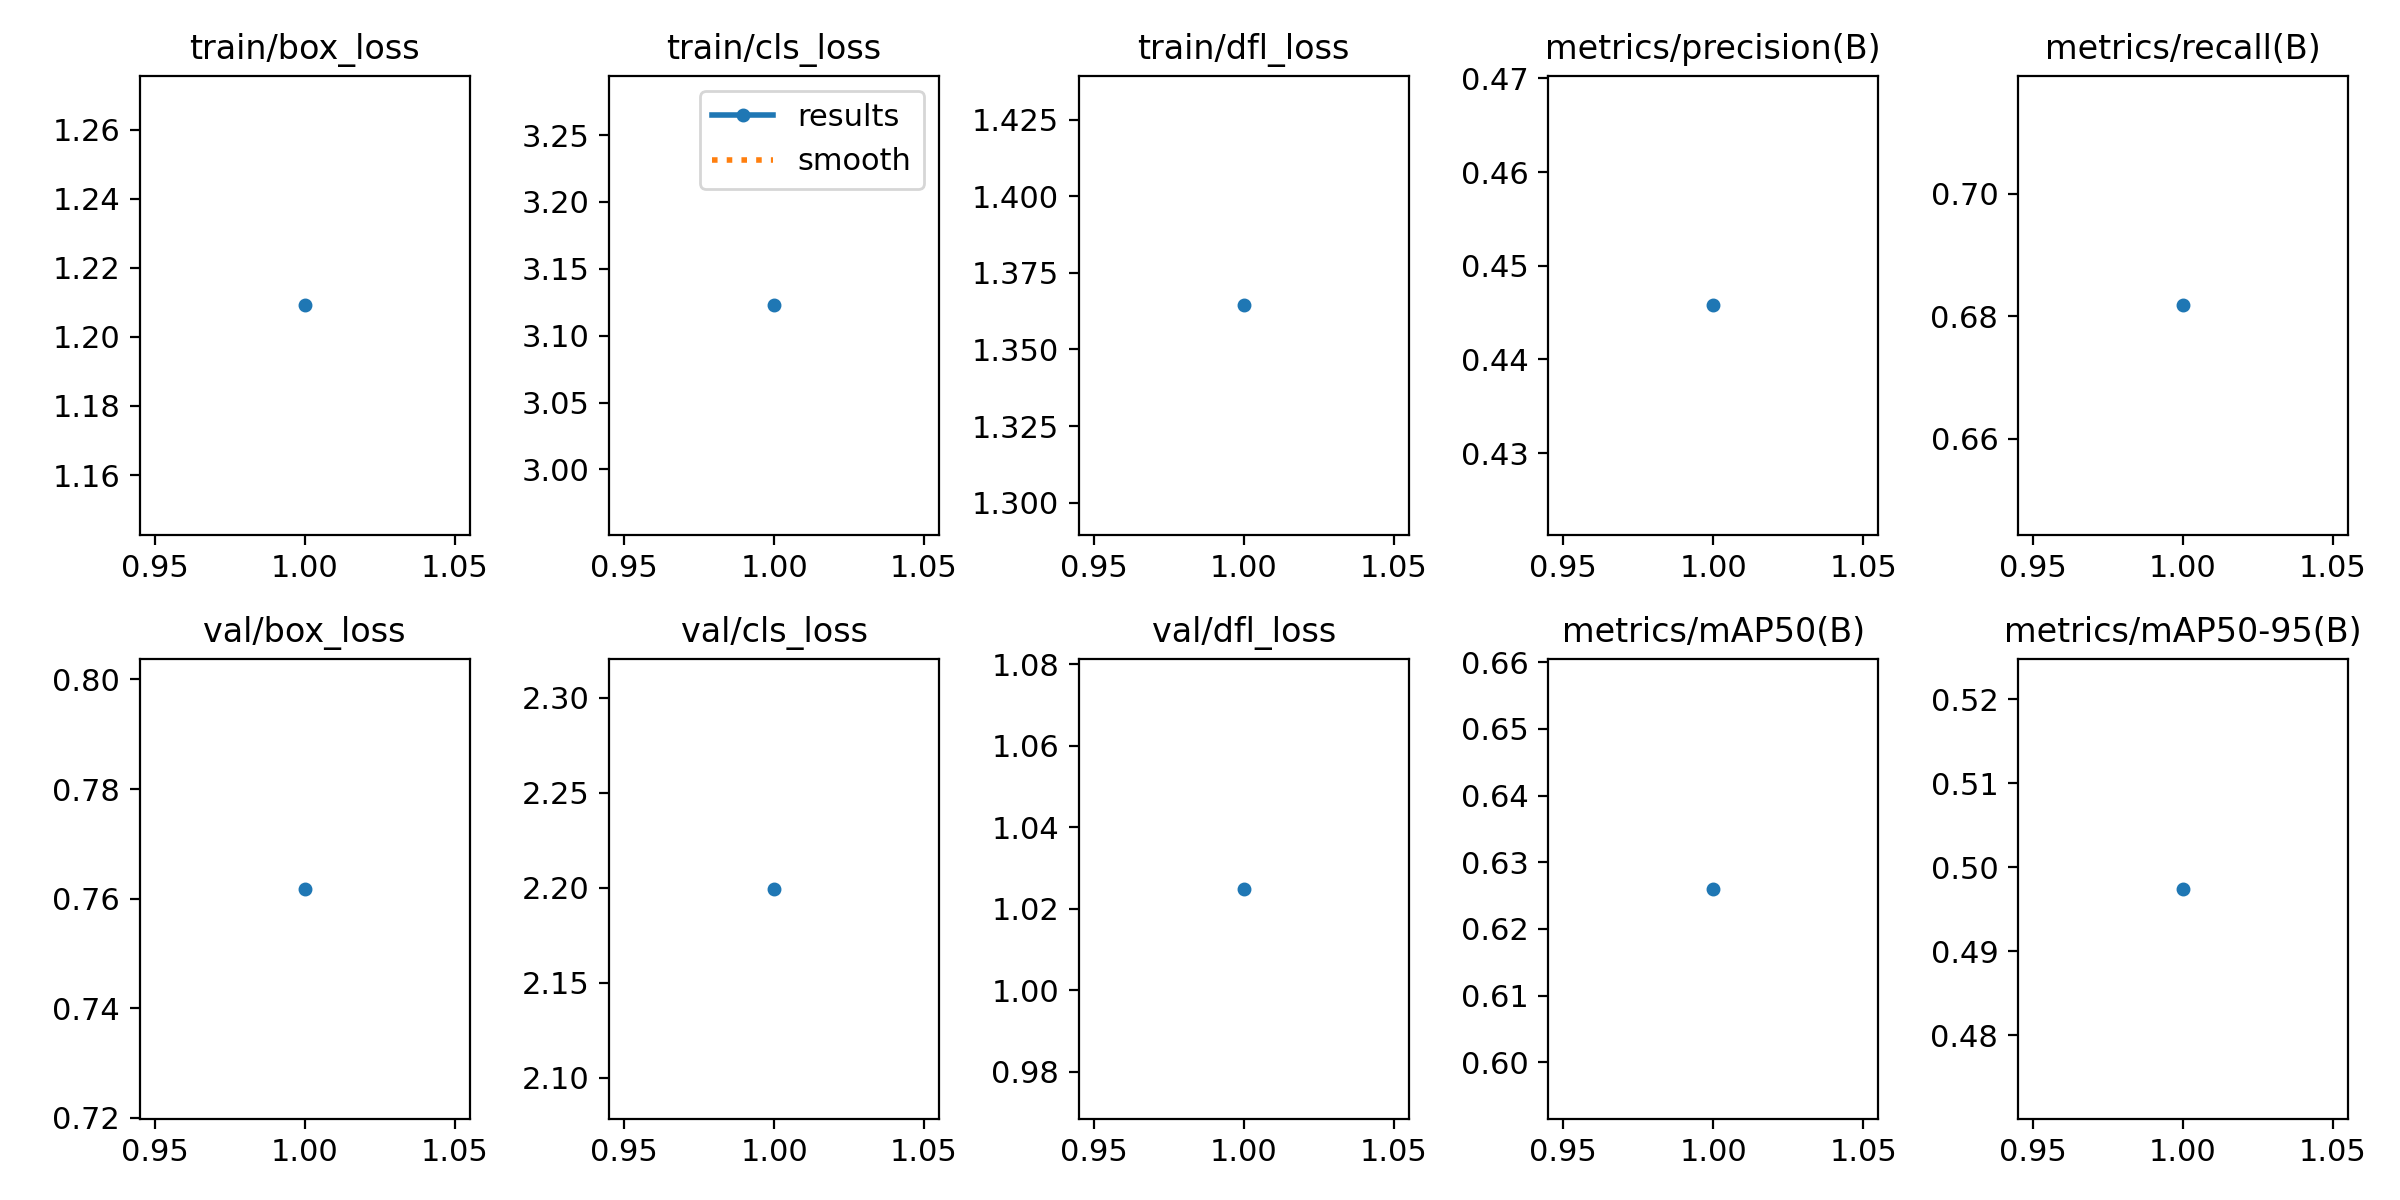

Data behind this chart, as committed beside it:
epoch, time, train/box_loss, train/cls_loss, train/dfl_loss, metrics/precision(B), metrics/recall(B), metrics/mAP50(B), metrics/mAP50-95(B), val/box_loss, val/cls_loss, val/dfl_loss, lr/pg0, lr/pg1, lr/pg2
1, 429.8, 1.209, 3.123, 1.364, 0.4458, 0.6818, 0.626, 0.4974, 0.7618, 2.199, 1.025, 7.5e-05, 7.5e-05, 7.5e-05
